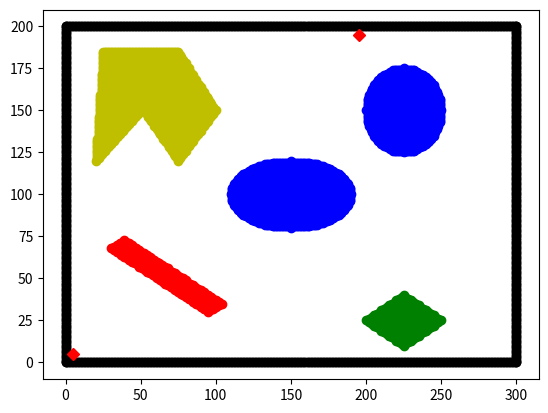

Reproduce this figure in Python.
import matplotlib.pyplot as plt
import numpy as np
import math
import time
userdefined =False
if userdefined:
    start_nodex = int(input("please enter start point x coordinate: "))
    start_nodey = int(input("please enter start point y coordinate: "))

    goal_nodex = int(input("please enter goal point x coordinate: "))
    goal_nodey = int(input("please enter goal point y coordinate: "))
else:
    start_nodex=5
    start_nodey=5
    goal_nodex=195
    goal_nodey=195
obstaclespace = np.zeros(shape=(int(201), int(301)))

plt.plot(start_nodex, start_nodey, "Dr")
plt.plot(goal_nodex, goal_nodey, "Dr")

plotx = []
ploty = []

# Geometrical definition of the obstacle space

## Defining the boundary walls
boundary_x = []
boundary_y = []

for i in range(301):
    boundary_x.append(i)
    boundary_y.append(0)
    obstaclespace[0][i] = 1

    boundary_x.append(i)
    boundary_y.append(200)
    obstaclespace[200][i] = 1

for i in range(201):
    boundary_x.append(0)
    boundary_y.append(i)
    obstaclespace[i][0] = 1

    boundary_x.append(300)
    boundary_y.append(i)
    obstaclespace[i][300] = 1

# Object 1 = Centre ellipse
centre_ellipse = []
major_axis = int(40)
minor_axis = int(20)

for x in range(251):
    for y in range(151):
        figure1 = (((x - 150) ** 2) / major_axis ** 2) + (((y - 100) ** 2) / minor_axis ** 2) - 1

        if figure1 <= 0:
            centre_ellipse.append((x, y))

centre_ellipse_x = [x[0] for x in centre_ellipse]
centre_ellipse_y = [x[1] for x in centre_ellipse]
plt.scatter(centre_ellipse_x, centre_ellipse_y,color='b')
for i in centre_ellipse:
    obstaclespace[i[1]][i[0]] = 1

# Object 2 = right corner Circle
rc_circle = []
for x in range(301):
    for y in range(201):
        figure2 = (x - 225) ** 2 + (y - 150) ** 2 - (25) ** 2
        if figure2 <= 0:
            rc_circle.append((x, y))

rc_circlex = [x[0] for x in rc_circle]
rc_circley = [x[1] for x in rc_circle]
plt.scatter(rc_circlex, rc_circley, color='b')
for i in rc_circle:
    obstaclespace[i[1]][i[0]] = 1

# Object 3= bottom right quadrilateral
sideA = []
sideB = []
sideC = []
sideD = []
sideE = []

for x in range(301):
    for y in range(201):
        A = 5 * y + 3 * x - 875
        if A <= 0:
            sideA.append((x, y))
        D = 5 * y - 3 * x + 625
        if D >= 0:
            sideD.append((x, y))
        C = 5 * y + 3 * x - 725
        if C >= 0:
            sideC.append((x, y))

        B = 5 * y - 3 * x + 475
        if B <= 0:
            sideB.append((x, y))


brquad = list(set(sideA) & set(sideB) & set(sideC) & set(sideD))
for i in brquad:
    obstaclespace[i[1]][i[0]] = 1


x_brquad = [x[0] for x in brquad]
y_brquad = [x[1] for x in brquad]

plt.scatter(x_brquad, y_brquad, color='g')


# Object 4 = Bottom left rectangle
rect_side1 = []
rect_side2 = []
rect_side3 = []
rect_side4 = []
for x in range(301):
    for y in range(201):
        rect_line1 = 9 * y - 5 * x - 462
        if rect_line1 <= 0:
            rect_side1.append((x, y))
        rect_line2 = 65 * y + 38 * x - 6227
        if rect_line2 <= 0:
            rect_side2.append((x, y))
        rect_line3 = 9 * y - 5 * x + 205
        if rect_line3 >= 0:
            rect_side3.append((x, y))
        rect_line4 = 65 * y + 38 * x - 5560
        if rect_line4 >= 0:
            rect_side4.append((x, y))
blrectangle = list(set(rect_side1) & set(rect_side2) & set(rect_side3) & set(rect_side4))
x_blrectangle = [x[0] for x in blrectangle]
y_blrectangle = [x[1] for x in blrectangle]
plt.scatter(x_blrectangle, y_blrectangle, color='r')

for i in blrectangle:
    obstaclespace[i[1]][i[0]] = 1

# Object 5= Top Left quadrilateral
side1 = []
side2 = []
side3 = []
side4 = []
side5 = []
side6 = []
side7 = []
side8 = []
side9 = []

for x in range(301):
    for y in range(201):

        # Triangle A1

        line1 = y - 13 * x + 140
        if line1 <= 0:
            side1.append((x, y))
        line2 = y - x - 100
        if line2 >= 0:
            side2.append((x, y))
        line3 = 5 * y + 7 * x - 1100
        if line3 <= 0:
            side3.append((x, y))

        # Triangle A2
        line4 = y - 185
        if line4 <= 0:
            side4.append((x, y))
        line7 = x -75
        if line7 <= 0:
            side7.append((x, y))
        line8 = 10 * y + 13 * x - 2175
        if line8 >= 0:
            side8.append((x, y))

        # Triangle A3

        line5 = 5 * y + 7 * x - 1450
        if line5 <= 0:
            side5.append((x, y))
        line6 = 5 * y - 6 * x - 150
        if line6 >= 0:
            side6.append((x, y))
        line9 = x - 75
        if line9 >= 0:
            side9.append((x, y))

triangle_A1 = list(set(side1) & set(side2) & set(side3))
triangle_A2 = list(set(side4) & set(side7) & set(side8))
triangle_A3 = list(set(side5) & set(side6) & set(side9))

tlquad = list(set(triangle_A1) | set(triangle_A2) | set(triangle_A3))
x_tlquad = [x[0] for x in tlquad]
y_tlquad = [x[1] for x in tlquad]
plt.scatter(x_tlquad, y_tlquad, color='y')

for i in brquad:
    obstaclespace[i[1]][i[0]] = 1
obstacle_t = obstaclespace.T
obs = []
for i in range(300):
    obs.append(obstacle_t[i])

plt.scatter(boundary_x, boundary_y, color='k')

plt.show()
